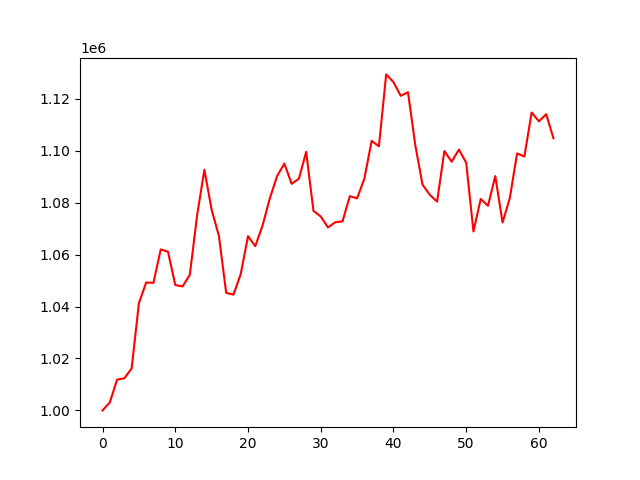

The data file committed next to this chart (first rows):
, 0
0, 1000000
1, 1003081
2, 1011851
3, 1012361
4, 1016166
5, 1041316
6, 1049284
7, 1049156
8, 1062052
9, 1061146
10, 1048322
11, 1047763
12, 1052229
13, 1075088
14, 1092727
15, 1077331
16, 1067245
17, 1045311
18, 1044602
19, 1052517
20, 1067145
21, 1063278
22, 1071248
23, 1081714
24, 1090276
25, 1095120
26, 1087299
27, 1089287
28, 1099628
29, 1076892
30, 1074735
31, 1070493
32, 1072515
33, 1072848
34, 1082566
35, 1081708
36, 1089303
37, 1103860
38, 1101765
39, 1129477
40, 1126522
41, 1121222
42, 1122616
43, 1102238
44, 1086980
45, 1083074
46, 1080451
47, 1099954
48, 1095828
49, 1100502
50, 1095462
51, 1068946
52, 1081478
53, 1078841
54, 1090313
55, 1072411
56, 1081803
57, 1099045
58, 1097833
59, 1114788
... 3 more rows
